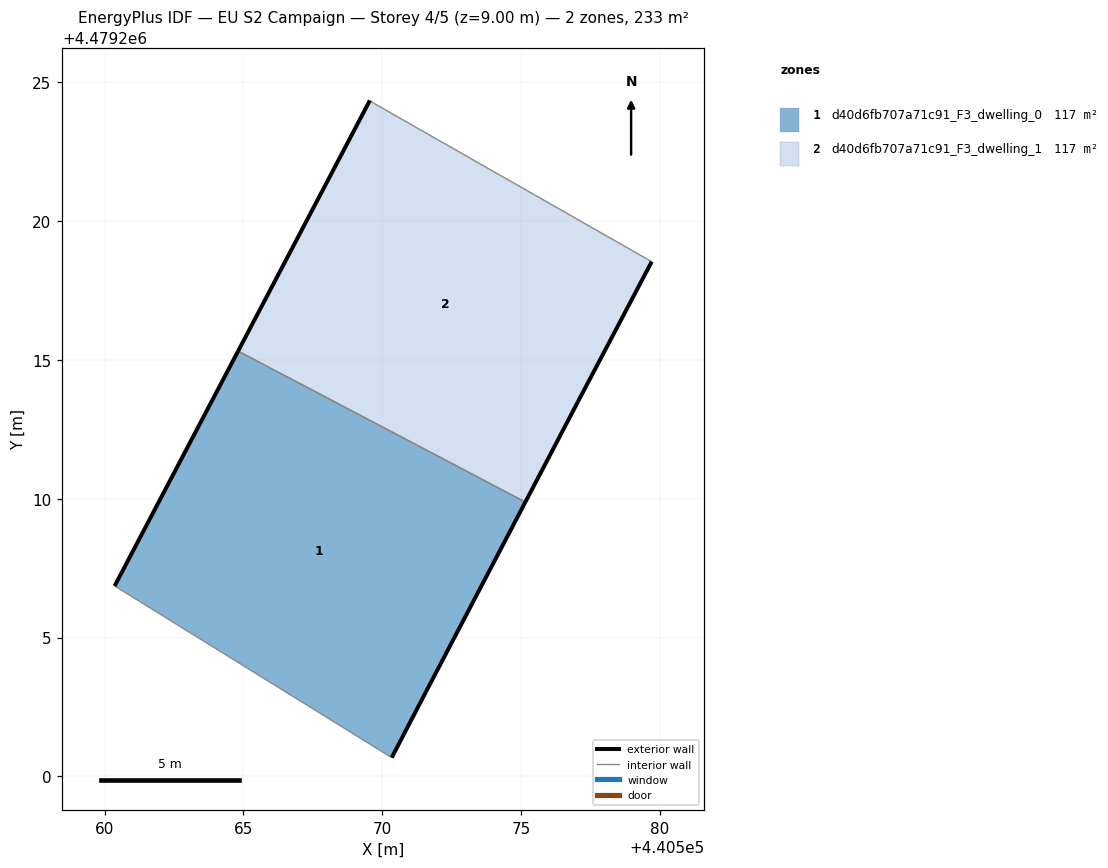
=== STOREY PLAN SPEC (per zone: floor XY polygon, exterior-wall plan segments, windows/doors) ===
zone 1: d40d6fb707a71c91_F3_dwelling_0  (116.7 m²)
  floor: (440571.57, 4479203.04) (440575.16, 4479209.88) (440564.81, 4479215.32) (440560.36, 4479206.86) (440570.34, 4479200.67)
  exterior wall: (440560.36, 4479206.86) – (440564.81, 4479215.32)  [9.6 m]
  exterior wall: (440575.16, 4479209.88) – (440571.57, 4479203.04)  [7.7 m]
  exterior wall: (440571.57, 4479203.04) – (440570.34, 4479200.67)  [2.7 m]
  interior walls: 2
zone 2: d40d6fb707a71c91_F3_dwelling_1  (116.7 m²)
  floor: (440577.06, 4479213.51) (440579.71, 4479218.54) (440569.70, 4479224.25) (440569.55, 4479224.35) (440564.81, 4479215.32) (440575.16, 4479209.88)
  exterior wall: (440579.71, 4479218.54) – (440577.06, 4479213.51)  [5.7 m]
  exterior wall: (440577.06, 4479213.51) – (440575.16, 4479209.88)  [4.1 m]
  exterior wall: (440564.81, 4479215.32) – (440569.55, 4479224.35)  [10.2 m]
  interior walls: 3

=== DERIVED (storey summary) ===
Building: EU S2 Campaign
Storey: 4 of 5  (floor level z = 9.00 m)
Storey gross floor area: 233.4 m²
Zones on this storey: 2
  - d40d6fb707a71c91_F3_dwelling_0: floor 116.7 m²; exterior wall 19.9 m (59.8 m²); WWR 0.0%
  - d40d6fb707a71c91_F3_dwelling_1: floor 116.7 m²; exterior wall 20.0 m (59.9 m²); WWR 0.0%
Zone adjacency (shared interzone walls):
  - d40d6fb707a71c91_F3_dwelling_0 ↔ d40d6fb707a71c91_F3_dwelling_1